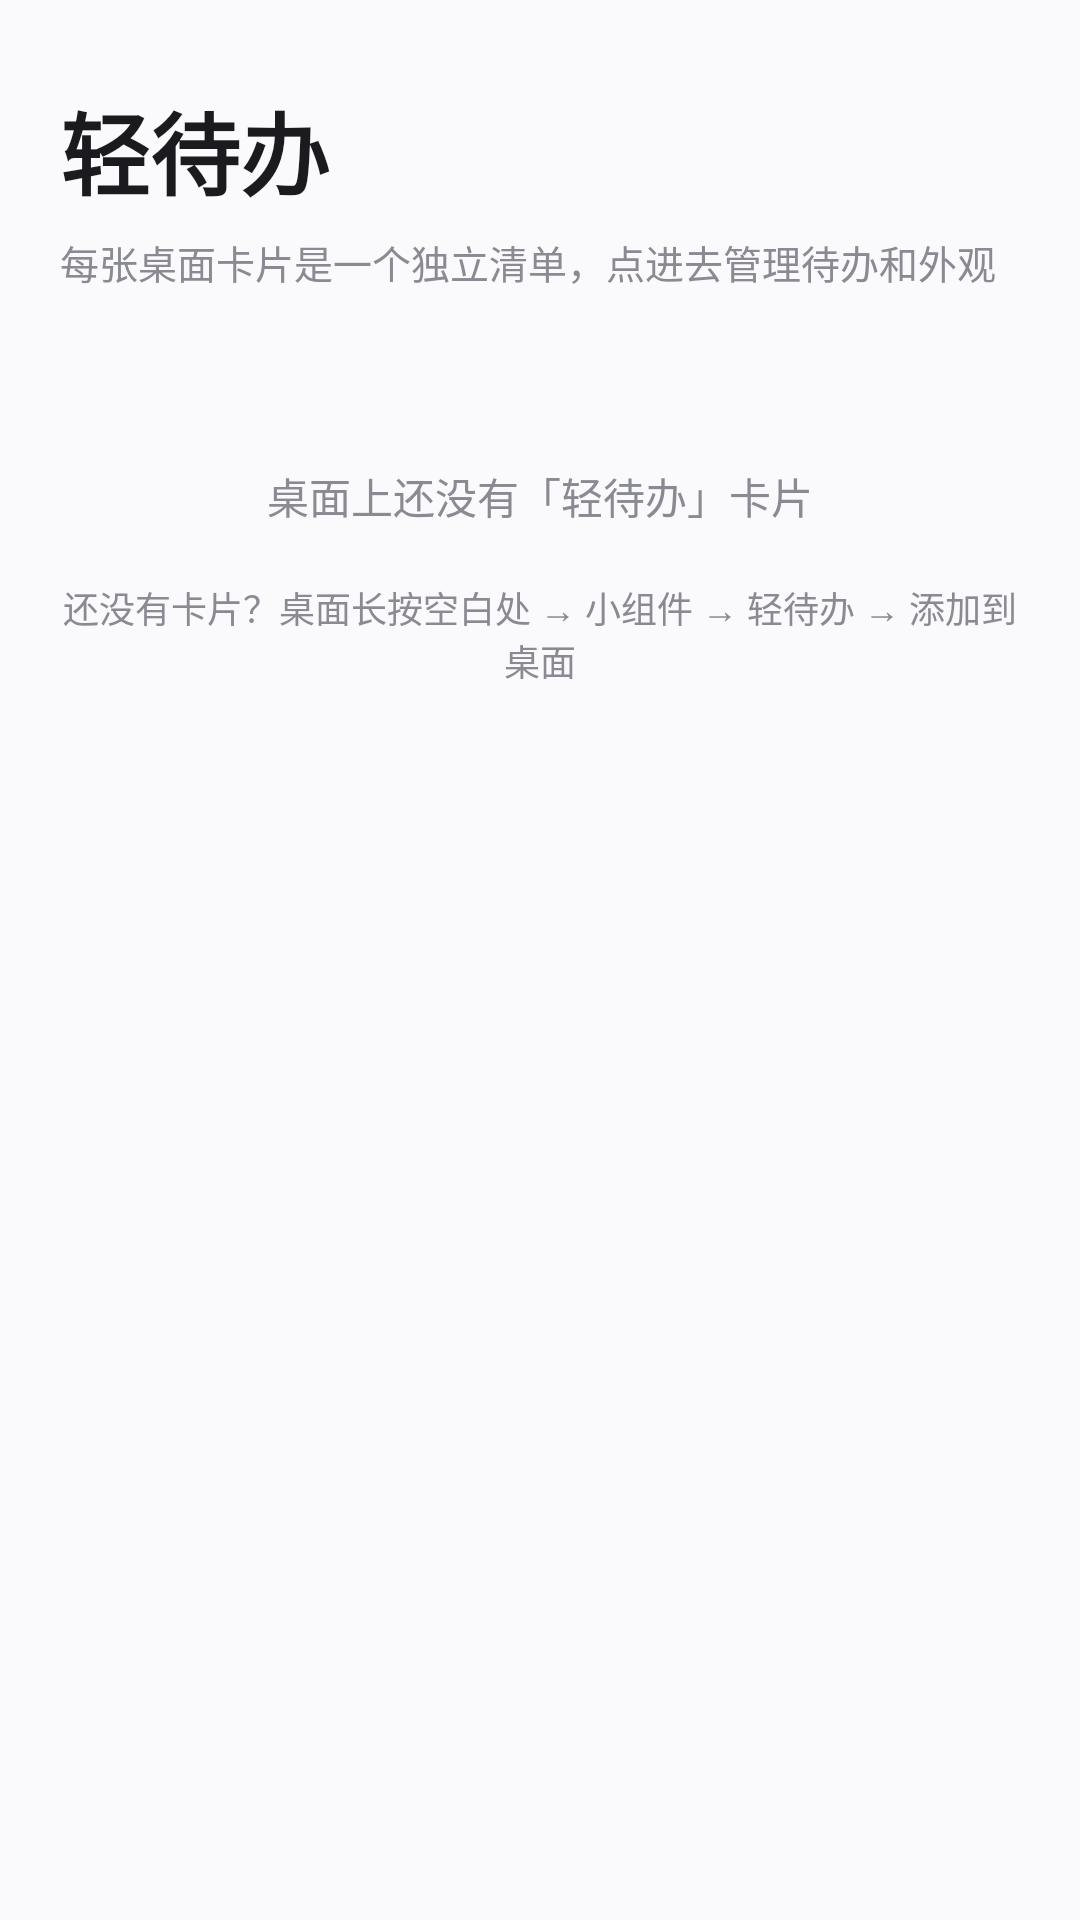

Here is an Android app screen rendered from its layout file. Give the layout XML and the strings, colors and styles it references.
<!-- AndroidManifest.xml: application theme AppTheme -->
<!-- res/layout/activity_main.xml -->
<?xml version="1.0" encoding="utf-8"?>
<ScrollView xmlns:android="http://schemas.android.com/apk/res/android"
    android:layout_width="match_parent"
    android:layout_height="match_parent"
    android:background="@color/surface"
    android:fillViewport="true">

    <LinearLayout
        android:layout_width="match_parent"
        android:layout_height="wrap_content"
        android:orientation="vertical"
        android:paddingStart="20dp"
        android:paddingTop="28dp"
        android:paddingEnd="20dp"
        android:paddingBottom="28dp">

        <TextView
            android:layout_width="wrap_content"
            android:layout_height="wrap_content"
            android:text="@string/app_name"
            android:textColor="@color/text_primary"
            android:textSize="30sp"
            android:textStyle="bold" />

        <TextView
            android:layout_width="match_parent"
            android:layout_height="wrap_content"
            android:layout_marginTop="6dp"
            android:text="@string/home_subtitle"
            android:textColor="@color/text_secondary"
            android:textSize="13sp" />

        <LinearLayout
            android:id="@+id/cards"
            android:layout_width="match_parent"
            android:layout_height="wrap_content"
            android:layout_marginTop="18dp"
            android:orientation="vertical" />

        <TextView
            android:id="@+id/empty"
            android:layout_width="match_parent"
            android:layout_height="wrap_content"
            android:layout_marginTop="40dp"
            android:gravity="center"
            android:text="@string/home_empty"
            android:textColor="@color/text_secondary"
            android:textSize="14sp" />

        <TextView
            android:id="@+id/hint"
            android:layout_width="match_parent"
            android:layout_height="wrap_content"
            android:layout_marginTop="18dp"
            android:gravity="center"
            android:text="@string/home_hint"
            android:textColor="@color/text_secondary"
            android:textSize="12sp" />
    </LinearLayout>
</ScrollView>
<!-- resources referenced by this layout -->
<resources>
  <color name="surface">#FAFAFC</color>
  <color name="text_primary">#1B1B1F</color>
  <color name="text_secondary">#8A8A93</color>
  <string name="app_name">轻待办</string>
  <string name="home_empty">桌面上还没有「轻待办」卡片</string>
  <string name="home_hint">还没有卡片？桌面长按空白处 → 小组件 → 轻待办 → 添加到桌面</string>
  <string name="home_subtitle">每张桌面卡片是一个独立清单，点进去管理待办和外观</string>
  <style name="AppTheme" parent="android:Theme.Material.Light.NoActionBar">
          <item name="android:windowBackground">@color/bg_page</item>
          <item name="android:colorAccent">@color/brand</item>
          <item name="android:statusBarColor">@color/bg_page</item>
          <item name="android:windowLightStatusBar">true</item>
      </style>
  <color name="bg_page">#FAFAFC</color>
  <color name="brand">#4F6BED</color>
</resources>
